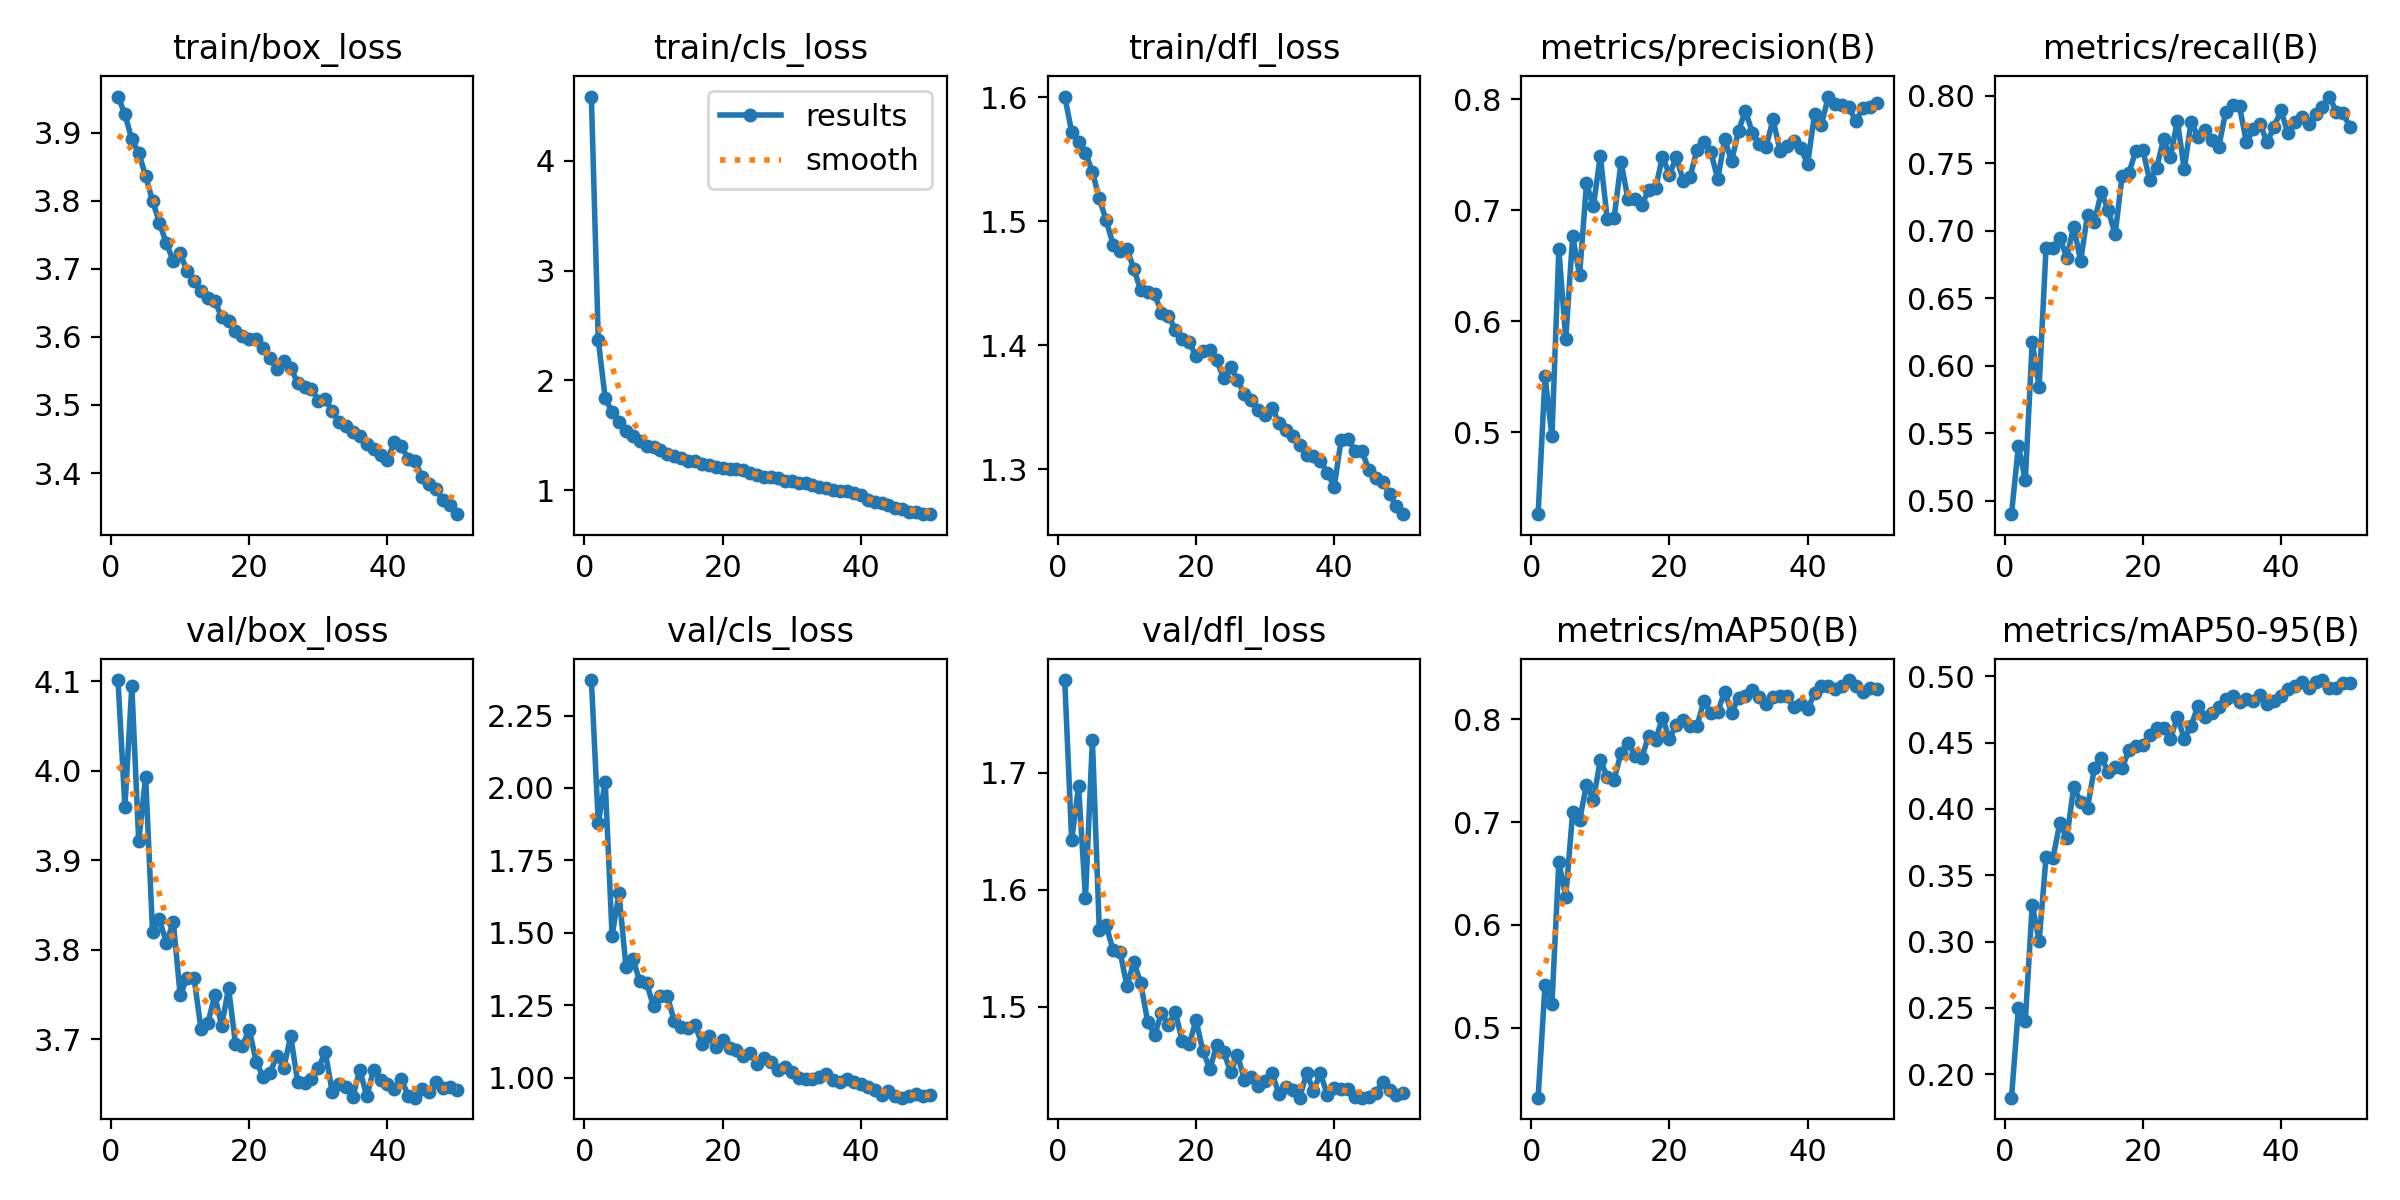

Source data for this figure (header and first rows):
epoch, train/box_loss, train/cls_loss, train/dfl_loss, metrics/precision(B), metrics/recall(B), metrics/mAP50(B), metrics/mAP50-95(B), val/box_loss, val/cls_loss, val/dfl_loss, lr/pg0, lr/pg1, lr/pg2
1, 3.953, 4.586, 1.601, 0.4261, 0.4901, 0.432, 0.1822, 4.102, 2.373, 1.779, 0.0003017, 0.0003017, 0.0003017
2, 3.927, 2.366, 1.572, 0.5505, 0.5406, 0.5418, 0.25, 3.96, 1.879, 1.642, 0.0005928, 0.0005928, 0.0005928
3, 3.89, 1.838, 1.564, 0.4962, 0.5151, 0.5233, 0.2403, 4.095, 2.021, 1.688, 0.0008718, 0.0008718, 0.0008718
4, 3.87, 1.71, 1.555, 0.6647, 0.6177, 0.6611, 0.3278, 3.921, 1.49, 1.593, 0.000855, 0.000855, 0.000855
5, 3.836, 1.618, 1.54, 0.584, 0.5843, 0.6275, 0.3003, 3.994, 1.636, 1.728, 0.000837, 0.000837, 0.000837
6, 3.8, 1.541, 1.518, 0.6766, 0.6872, 0.7093, 0.3638, 3.82, 1.383, 1.566, 0.000819, 0.000819, 0.000819
7, 3.768, 1.489, 1.501, 0.6416, 0.687, 0.7021, 0.3632, 3.834, 1.41, 1.569, 0.000801, 0.000801, 0.000801
8, 3.737, 1.445, 1.481, 0.7241, 0.6949, 0.736, 0.3894, 3.808, 1.332, 1.548, 0.000783, 0.000783, 0.000783
9, 3.712, 1.404, 1.476, 0.7037, 0.6801, 0.7213, 0.3781, 3.831, 1.325, 1.547, 0.000765, 0.000765, 0.000765
10, 3.723, 1.395, 1.478, 0.749, 0.7031, 0.7604, 0.4163, 3.749, 1.246, 1.518, 0.000747, 0.000747, 0.000747
11, 3.696, 1.365, 1.461, 0.692, 0.6776, 0.744, 0.4056, 3.768, 1.28, 1.539, 0.000729, 0.000729, 0.000729
12, 3.682, 1.325, 1.444, 0.6931, 0.7117, 0.7412, 0.4008, 3.769, 1.281, 1.52, 0.000711, 0.000711, 0.000711
13, 3.667, 1.306, 1.443, 0.7434, 0.7067, 0.7674, 0.4309, 3.712, 1.195, 1.487, 0.000693, 0.000693, 0.000693
14, 3.657, 1.295, 1.441, 0.7102, 0.7285, 0.7772, 0.4383, 3.718, 1.173, 1.476, 0.000675, 0.000675, 0.000675
15, 3.653, 1.268, 1.426, 0.7103, 0.7151, 0.7644, 0.4281, 3.749, 1.171, 1.495, 0.000657, 0.000657, 0.000657
16, 3.629, 1.261, 1.424, 0.7049, 0.6974, 0.7623, 0.4317, 3.715, 1.181, 1.485, 0.000639, 0.000639, 0.000639
17, 3.623, 1.237, 1.413, 0.7182, 0.7403, 0.7841, 0.4309, 3.757, 1.116, 1.496, 0.000621, 0.000621, 0.000621
18, 3.608, 1.23, 1.405, 0.7199, 0.7429, 0.7799, 0.4443, 3.695, 1.144, 1.471, 0.000603, 0.000603, 0.000603
19, 3.601, 1.209, 1.402, 0.7484, 0.7593, 0.8014, 0.4471, 3.693, 1.106, 1.468, 0.000585, 0.000585, 0.000585
20, 3.596, 1.199, 1.391, 0.7322, 0.7601, 0.7808, 0.4485, 3.711, 1.128, 1.488, 0.000567, 0.000567, 0.000567
21, 3.597, 1.195, 1.395, 0.7478, 0.7372, 0.7947, 0.4557, 3.675, 1.103, 1.462, 0.000549, 0.000549, 0.000549
22, 3.583, 1.194, 1.396, 0.7266, 0.7463, 0.7988, 0.4613, 3.658, 1.095, 1.447, 0.000531, 0.000531, 0.000531
23, 3.57, 1.179, 1.388, 0.7302, 0.7677, 0.7929, 0.4612, 3.662, 1.073, 1.467, 0.000513, 0.000513, 0.000513
24, 3.552, 1.153, 1.373, 0.7547, 0.7543, 0.7937, 0.4526, 3.682, 1.086, 1.462, 0.000495, 0.000495, 0.000495
25, 3.564, 1.137, 1.382, 0.7615, 0.7814, 0.8176, 0.4694, 3.668, 1.047, 1.445, 0.000477, 0.000477, 0.000477
26, 3.555, 1.122, 1.372, 0.7523, 0.7456, 0.8058, 0.4528, 3.704, 1.066, 1.459, 0.000459, 0.000459, 0.000459
27, 3.532, 1.117, 1.36, 0.7281, 0.7808, 0.8072, 0.4627, 3.652, 1.054, 1.438, 0.0004411, 0.0004411, 0.0004411
28, 3.526, 1.109, 1.356, 0.7638, 0.7697, 0.8266, 0.4779, 3.652, 1.026, 1.44, 0.0004231, 0.0004231, 0.0004231
29, 3.524, 1.078, 1.348, 0.7443, 0.7748, 0.806, 0.4692, 3.656, 1.035, 1.432, 0.0004051, 0.0004051, 0.0004051
30, 3.506, 1.079, 1.344, 0.7717, 0.7669, 0.8208, 0.4726, 3.668, 1.018, 1.436, 0.0003871, 0.0003871, 0.0003871
31, 3.509, 1.063, 1.35, 0.7896, 0.7622, 0.8222, 0.4767, 3.686, 0.9991, 1.443, 0.000369, 0.000369, 0.000369
32, 3.491, 1.063, 1.337, 0.7699, 0.7879, 0.8284, 0.4831, 3.642, 0.994, 1.426, 0.0003511, 0.0003511, 0.0003511
33, 3.475, 1.047, 1.331, 0.7593, 0.7931, 0.8216, 0.4848, 3.65, 0.9948, 1.432, 0.0003331, 0.0003331, 0.0003331
34, 3.469, 1.03, 1.327, 0.7573, 0.7921, 0.8151, 0.4808, 3.647, 1.003, 1.429, 0.0003151, 0.0003151, 0.0003151
35, 3.46, 1.017, 1.32, 0.782, 0.7653, 0.8218, 0.4825, 3.636, 1.014, 1.423, 0.0002971, 0.0002971, 0.0002971
36, 3.454, 1.004, 1.311, 0.7535, 0.7752, 0.8222, 0.4811, 3.666, 0.991, 1.443, 0.0002791, 0.0002791, 0.0002791
37, 3.443, 0.9933, 1.311, 0.7576, 0.7788, 0.8224, 0.486, 3.636, 0.9852, 1.429, 0.0002611, 0.0002611, 0.0002611
38, 3.436, 0.9918, 1.307, 0.7621, 0.7654, 0.8117, 0.4789, 3.666, 0.9936, 1.443, 0.0002431, 0.0002431, 0.0002431
39, 3.427, 0.9716, 1.297, 0.7562, 0.7771, 0.8151, 0.4815, 3.655, 0.9845, 1.425, 0.0002251, 0.0002251, 0.0002251
40, 3.42, 0.9535, 1.286, 0.7417, 0.7891, 0.8096, 0.4849, 3.65, 0.9769, 1.431, 0.0002071, 0.0002071, 0.0002071
41, 3.445, 0.9102, 1.324, 0.7864, 0.7721, 0.825, 0.4905, 3.645, 0.9663, 1.43, 0.0001891, 0.0001891, 0.0001891
42, 3.44, 0.8879, 1.325, 0.7772, 0.7807, 0.8323, 0.4929, 3.656, 0.9571, 1.43, 0.0001711, 0.0001711, 0.0001711
43, 3.421, 0.8788, 1.315, 0.8025, 0.7842, 0.8326, 0.4956, 3.637, 0.9411, 1.423, 0.0001531, 0.0001531, 0.0001531
44, 3.418, 0.8607, 1.315, 0.7962, 0.7791, 0.829, 0.491, 3.635, 0.9528, 1.423, 0.0001351, 0.0001351, 0.0001351
45, 3.394, 0.8344, 1.3, 0.7947, 0.7865, 0.8326, 0.4957, 3.645, 0.9347, 1.423, 0.0001171, 0.0001171, 0.0001171
46, 3.385, 0.8281, 1.293, 0.7927, 0.7914, 0.838, 0.4972, 3.642, 0.9304, 1.426, 9.9081e-05, 9.9081e-05, 9.9081e-05
47, 3.377, 0.8031, 1.29, 0.78, 0.7994, 0.8326, 0.4911, 3.652, 0.9367, 1.436, 8.1083e-05, 8.1083e-05, 8.1083e-05
48, 3.361, 0.7963, 1.28, 0.7925, 0.7882, 0.826, 0.491, 3.646, 0.9416, 1.429, 6.3085e-05, 6.3085e-05, 6.3085e-05
49, 3.353, 0.7857, 1.27, 0.7934, 0.787, 0.8302, 0.4947, 3.647, 0.9369, 1.425, 4.5086e-05, 4.5086e-05, 4.5086e-05
50, 3.34, 0.7799, 1.264, 0.7967, 0.7766, 0.8294, 0.4951, 3.644, 0.9379, 1.427, 2.7088e-05, 2.7088e-05, 2.7088e-05
